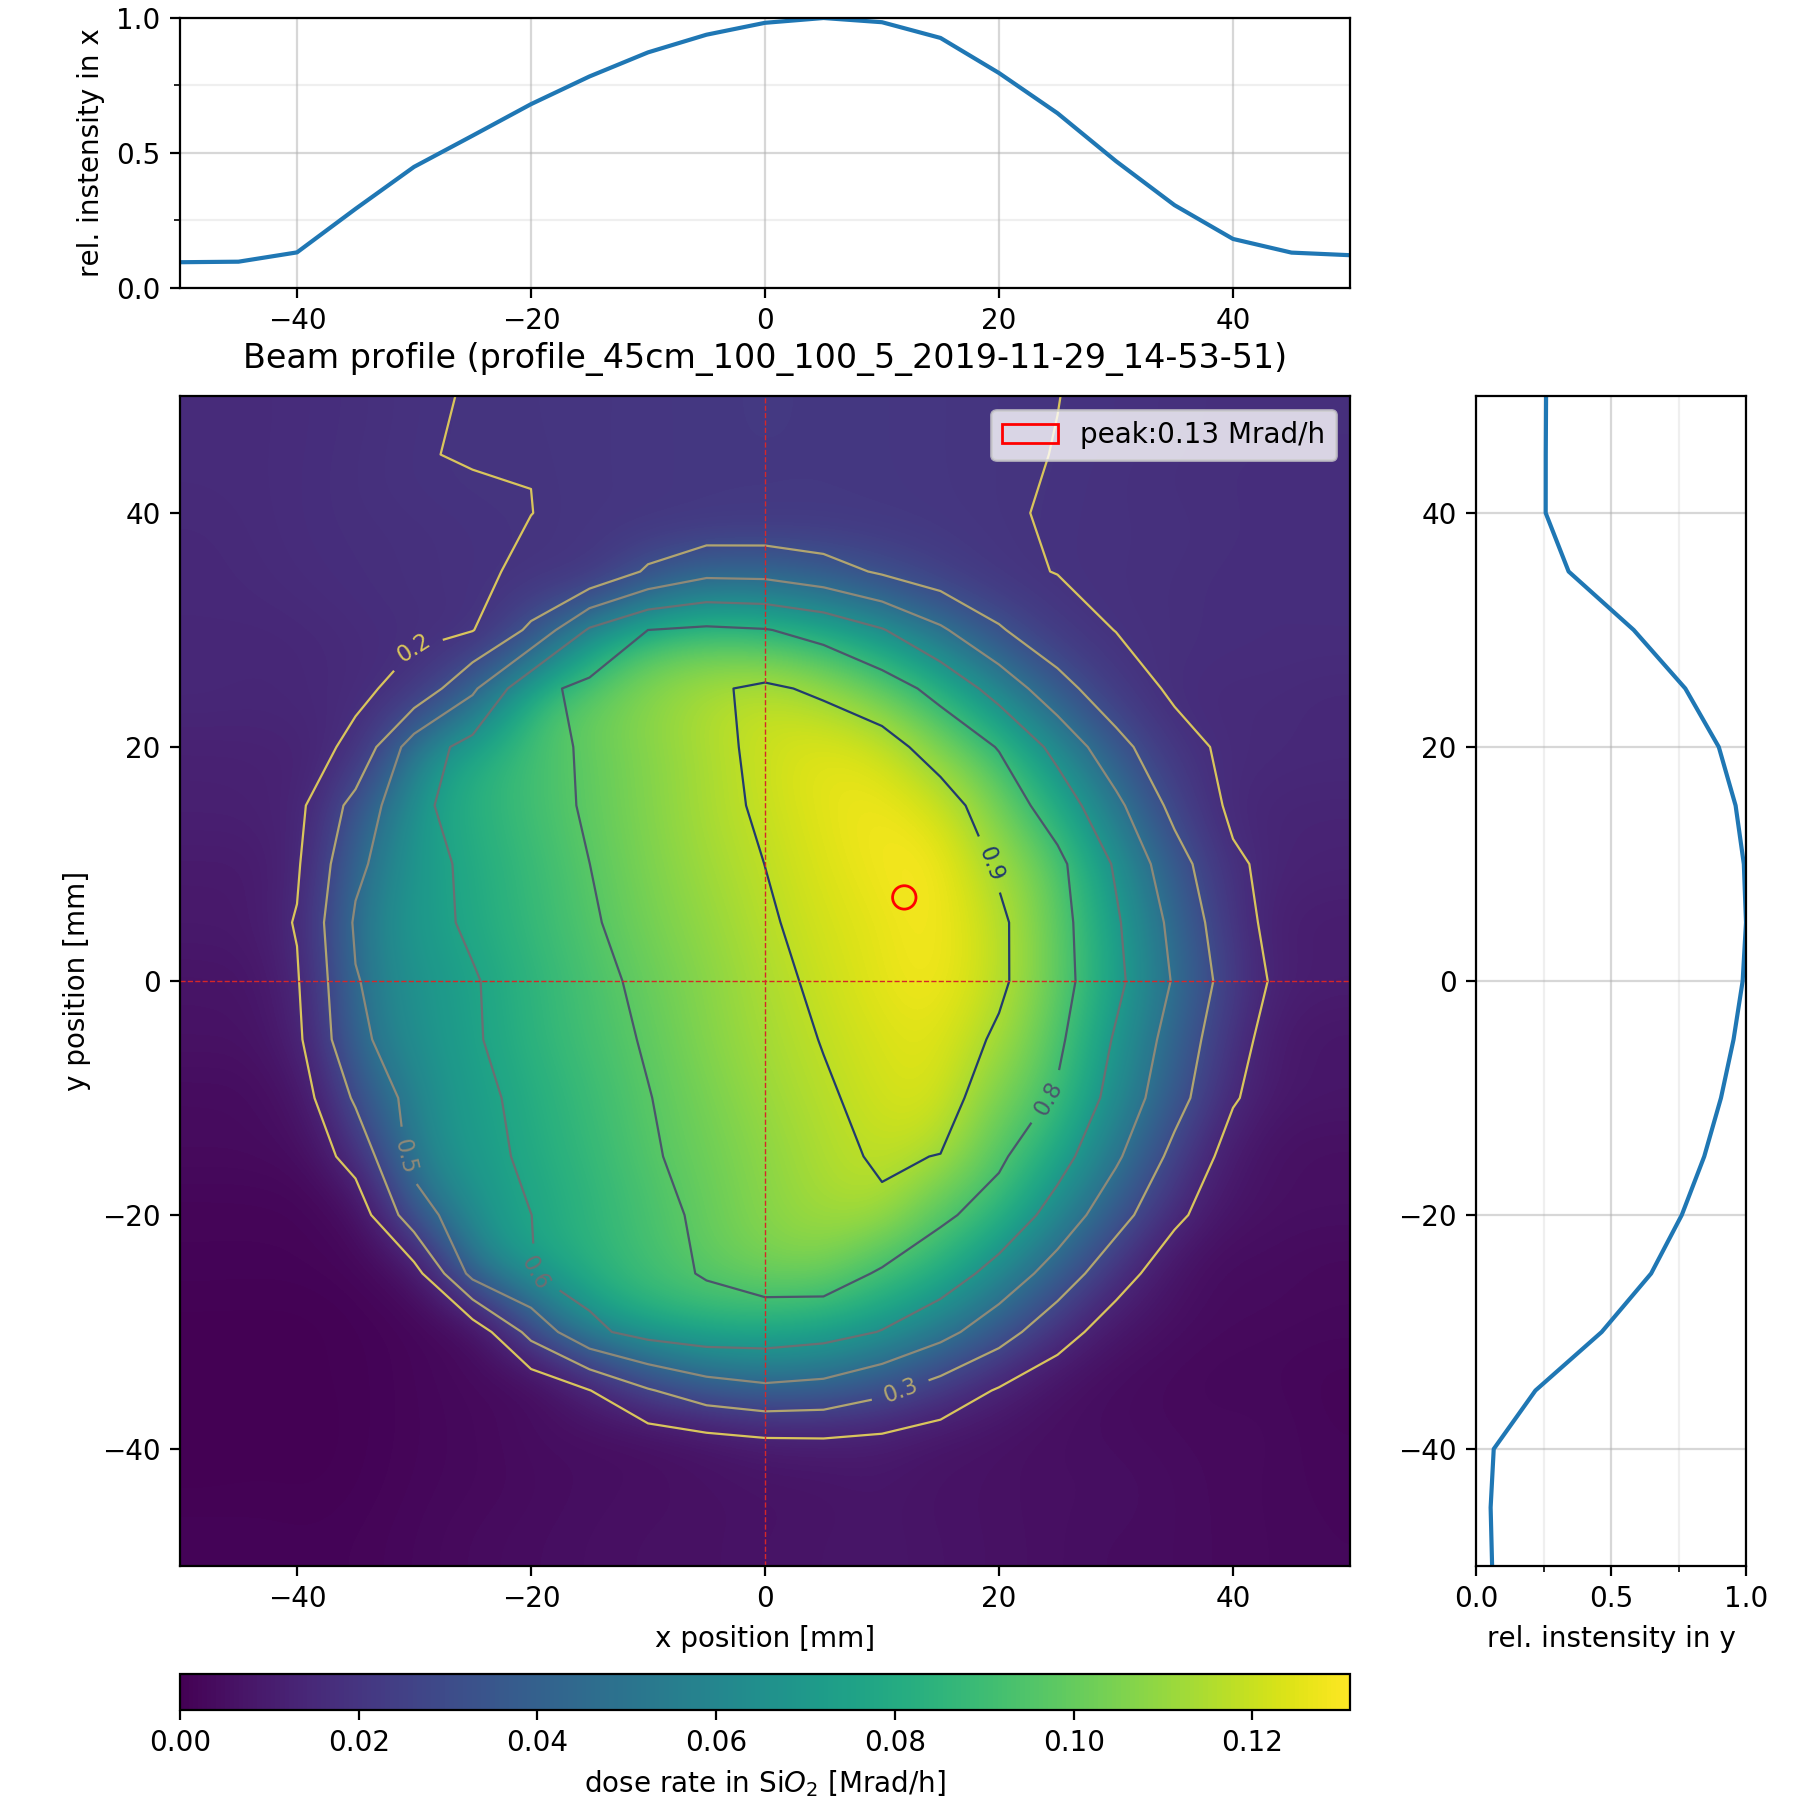

Values plotted in this chart, from the file beside it:
-50.0, -50.0, 1.451134e-08
-45.0, -50.0, 1.449905e-08
-40.0, -50.0, 1.447275e-08
-35.0, -50.0, 1.454135e-08
-30.0, -50.0, 1.464823e-08
-25.0, -50.0, 1.475255e-08
-20.0, -50.0, 1.48194e-08
-15.0, -50.0, 1.488683e-08
-10.0, -50.0, 1.4938e-08
-5.0, -50.0, 1.494641e-08
0.0, -50.0, 1.502842e-08
5.0, -50.0, 1.506907e-08
10.0, -50.0, 1.512639e-08
15.0, -50.0, 1.503394e-08
20.0, -50.0, 1.496655e-08
25.0, -50.0, 1.490096e-08
30.0, -50.0, 1.480459e-08
35.0, -50.0, 1.479704e-08
40.0, -50.0, 1.470601e-08
45.0, -50.0, 1.46681e-08
50.0, -50.0, 1.461154e-08
-50.0, -45.0, 1.437734e-08
-45.0, -45.0, 1.440195e-08
-40.0, -45.0, 1.437937e-08
-35.0, -45.0, 1.448089e-08
-30.0, -45.0, 1.460183e-08
-25.0, -45.0, 1.465799e-08
-20.0, -45.0, 1.475564e-08
-15.0, -45.0, 1.48344e-08
-10.0, -45.0, 1.487965e-08
-5.0, -45.0, 1.493791e-08
0.0, -45.0, 1.498941e-08
5.0, -45.0, 1.500057e-08
10.0, -45.0, 1.512294e-08
15.0, -45.0, 1.497733e-08
20.0, -45.0, 1.495918e-08
25.0, -45.0, 1.487056e-08
30.0, -45.0, 1.489086e-08
35.0, -45.0, 1.48154e-08
40.0, -45.0, 1.469881e-08
45.0, -45.0, 1.465743e-08
50.0, -45.0, 1.458474e-08
-50.0, -40.0, 1.435862e-08
-45.0, -40.0, 1.437874e-08
-40.0, -40.0, 1.435511e-08
-35.0, -40.0, 1.446193e-08
-30.0, -40.0, 1.457737e-08
-25.0, -40.0, 1.467234e-08
-20.0, -40.0, 1.484891e-08
-15.0, -40.0, 1.484192e-08
-10.0, -40.0, 1.49071e-08
-5.0, -40.0, 1.515684e-08
0.0, -40.0, 1.549938e-08
5.0, -40.0, 1.5601e-08
10.0, -40.0, 1.548909e-08
15.0, -40.0, 1.519285e-08
20.0, -40.0, 1.50171e-08
25.0, -40.0, 1.487304e-08
30.0, -40.0, 1.478597e-08
35.0, -40.0, 1.472073e-08
40.0, -40.0, 1.467401e-08
... 380 more rows
